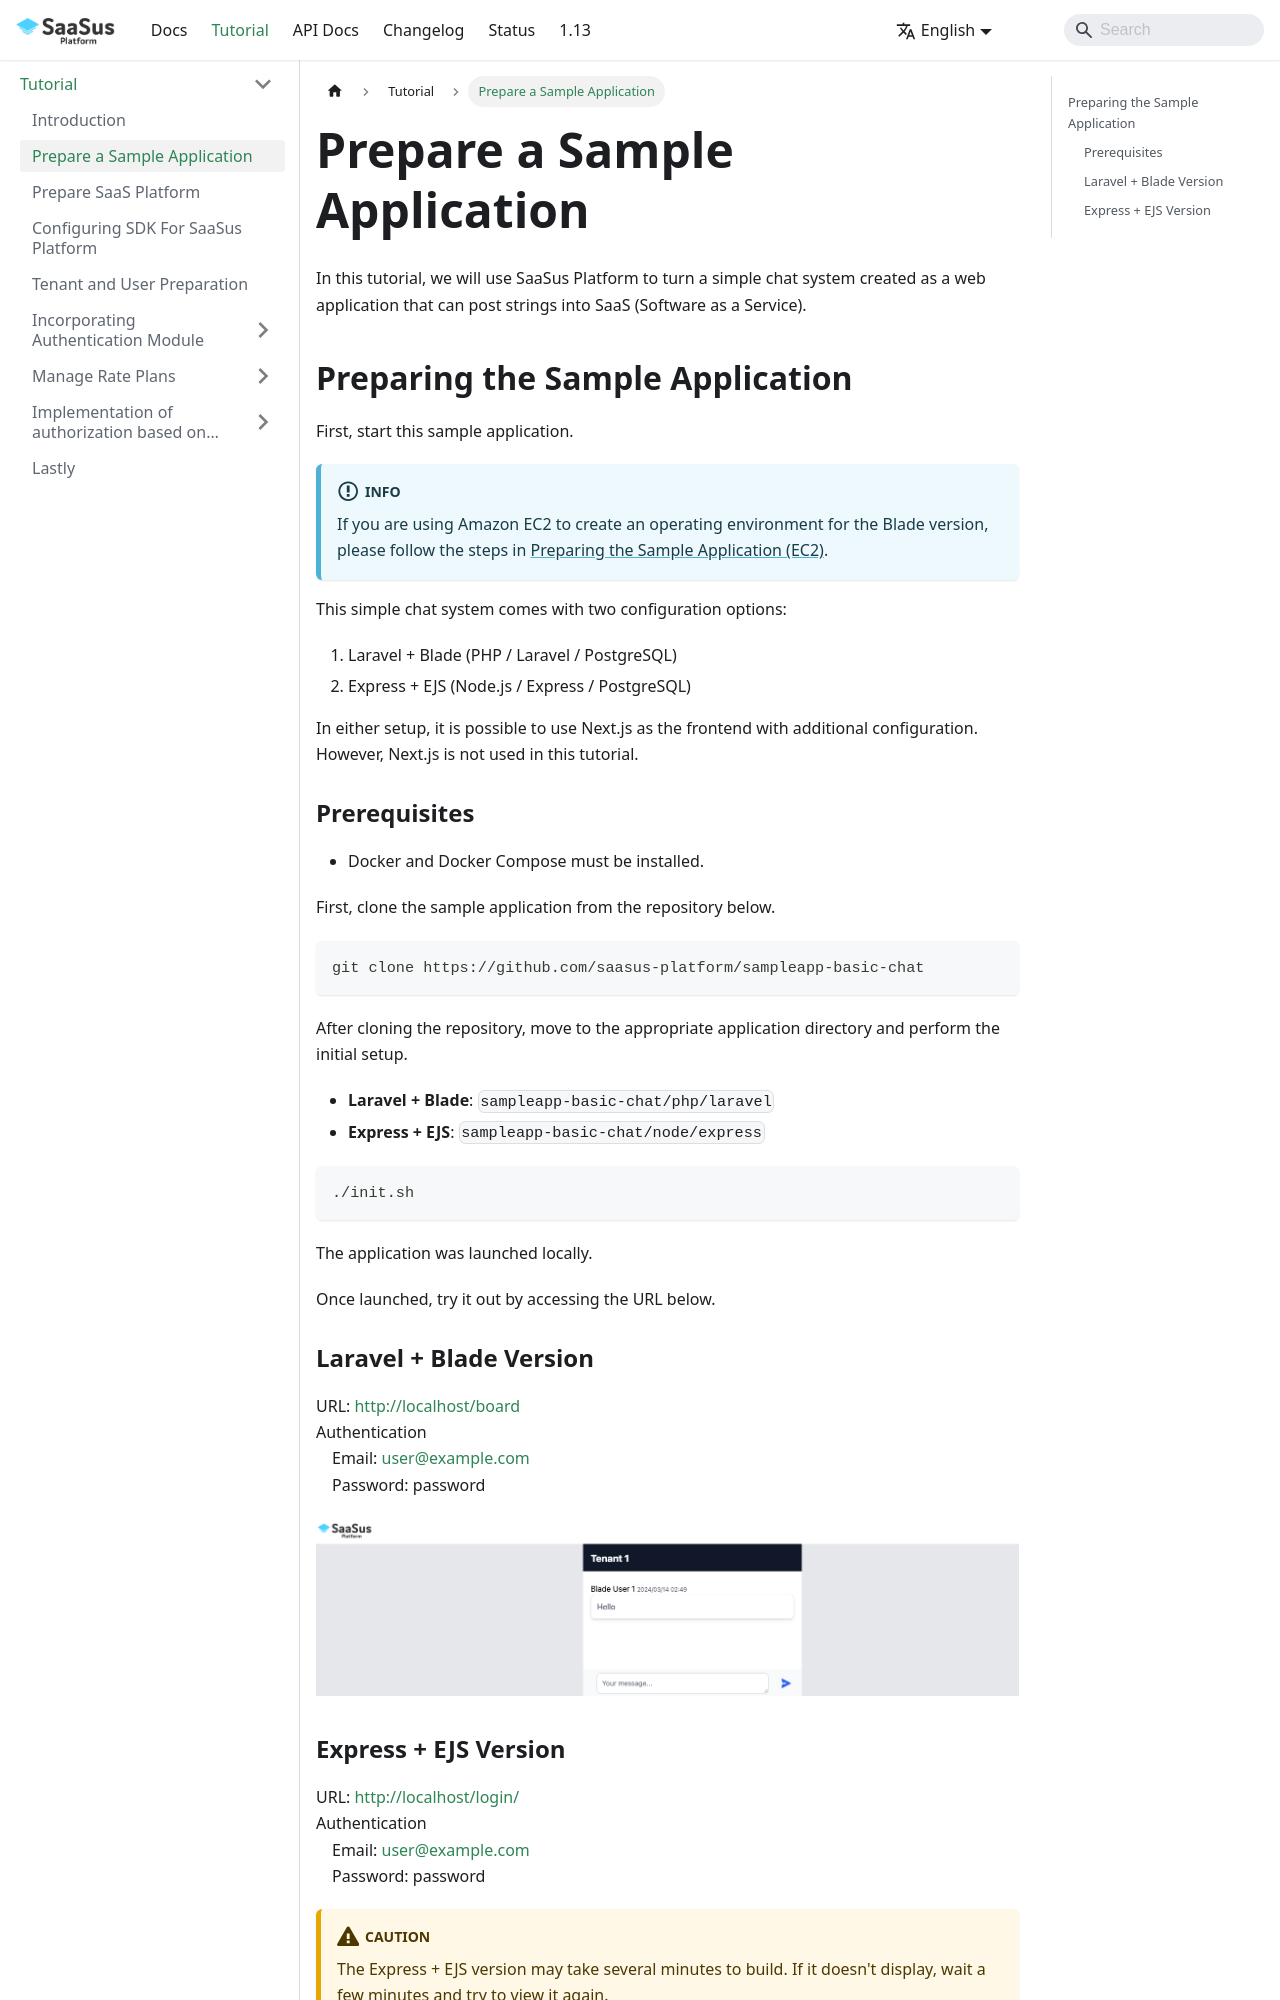

repository: Anti-Pattern-Inc/saasus-platform-document · page: docs/tutorial/prepare-the-sample-application/index.html · generator: docusaurus

---
sidebar_position: 1
title: "Prepare a Sample Application"
slug: "prepare-the-sample-application"
excerpt: "Let's turn a simple web chat application into SaaS"
hidden: false
createdAt: "Fri Jan 20 2023 01:46:32 GMT+0000 (Coordinated Universal Time)"
updatedAt: "Thu Dec 07 2023 01:25:35 GMT+0000 (Coordinated Universal Time)"
---

In this tutorial, we will use SaaSus Platform to turn a simple chat system created as a web application that can post strings into SaaS (Software as a Service).

## Preparing the Sample Application

First, start this sample application.

:::info

If you are using Amazon EC2 to create an operating environment for the Blade version, please follow the steps in [Preparing the Sample Application (EC2)](https://docs.saasus.io/docs/tutorial/prepare-the-sample-application-ec2/).

:::

This simple chat system comes with two configuration options:

1. Laravel + Blade (PHP / Laravel / PostgreSQL)  
2. Express + EJS (Node.js / Express / PostgreSQL)

In either setup, it is possible to use Next.js as the frontend with additional configuration.  
However, Next.js is not used in this tutorial.

### Prerequisites
- Docker and Docker Compose must be installed.

First, clone the sample application from the repository below.

```git
git clone https://github.com/saasus-platform/sampleapp-basic-chat
```

After cloning the repository, move to the appropriate application directory and perform the initial setup.

- **Laravel + Blade**: `sampleapp-basic-chat/php/laravel`
- **Express + EJS**: `sampleapp-basic-chat/node/express`

```shell
./init.sh
```

The application was launched locally.

Once launched, try it out by accessing the URL below.

### Laravel + Blade Version

URL: [http://localhost/board](http://localhost/board)  
Authentication  
　Email: [user@example.com](mailto:user@example.com)  
　Password: password

![サンプル](/img/tutorial/prepare-the-sample-application/prepare-the-sample-application-01.png)
